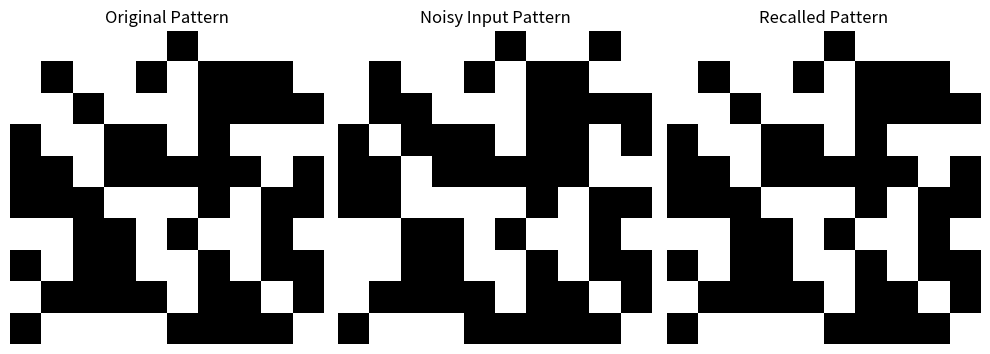

Recreate this plot in Python.
import numpy as np
import matplotlib.pyplot as plt

# in the figure 1 represnts blank space and 0 represents dark square

class HopfieldNetwork:
    def __init__(self, size):
        self.size = size
        self.weights = np.zeros((size, size))  # Initialize weight matrix

    def train(self, patterns):
        """Train the Hopfield network with the given binary patterns."""
        for pattern in patterns:
            # Ensure the pattern is binary (-1, 1)
            bipolar_pattern = 2 * pattern - 1
            self.weights += np.outer(bipolar_pattern, bipolar_pattern)
        
        # Zero out the diagonal (no self-connections)
        np.fill_diagonal(self.weights, 0)

    def recall(self, pattern, steps=5):
        """Recall a pattern from the network using asynchronous updates."""
        state = pattern.copy()
        for _ in range(steps):
            for i in range(self.size):
                raw_sum = np.dot(self.weights[i], state)
                state[i] = 1 if raw_sum > 0 else -1
        return (state + 1) // 2  # Convert back to binary (0, 1)

    def energy(self, state):
        """Calculate the energy of the current state."""
        bipolar_state = 2 * state - 1
        return -0.5 * np.dot(bipolar_state.T, np.dot(self.weights, bipolar_state))

# Define a 10x10 Hopfield network
size = 100  # For a 10x10 grid, size is 100
hopfield = HopfieldNetwork(size)

# Create binary patterns (each pattern is 10x10 flattened into a 1D array)
patterns = [
    np.random.randint(0, 2, size),  # Random binary pattern
    np.random.randint(0, 2, size),  # Another random binary pattern
]

# Train the network
hopfield.train(patterns)

# Test the network
test_pattern = patterns[0].copy()
# Introduce noise to the test pattern
noise_indices = np.random.choice(size, size // 10, replace=False)
test_pattern[noise_indices] = 1 - test_pattern[noise_indices]  # Flip bits

# Recall the pattern
recalled_pattern = hopfield.recall(test_pattern)

# Function to display and print the patterns
def display_and_print_pattern(pattern, title):
    """Display the pattern as an image and print it as a matrix."""
    pattern_matrix = pattern.reshape(10, 10)
    print(f"{title} (Binary Matrix):")
    print(pattern_matrix)
    print("\n")
    plt.imshow(pattern_matrix, cmap="gray", interpolation="nearest")
    plt.title(title)
    plt.axis("off")

# Plot and print the patterns
plt.figure(figsize=(10, 4))

# Original pattern
plt.subplot(1, 3, 1)
display_and_print_pattern(patterns[0], "Original Pattern")

# Noisy input pattern
plt.subplot(1, 3, 2)
display_and_print_pattern(test_pattern, "Noisy Input Pattern")

# Recalled pattern
plt.subplot(1, 3, 3)
display_and_print_pattern(recalled_pattern, "Recalled Pattern")

plt.tight_layout()
plt.show()